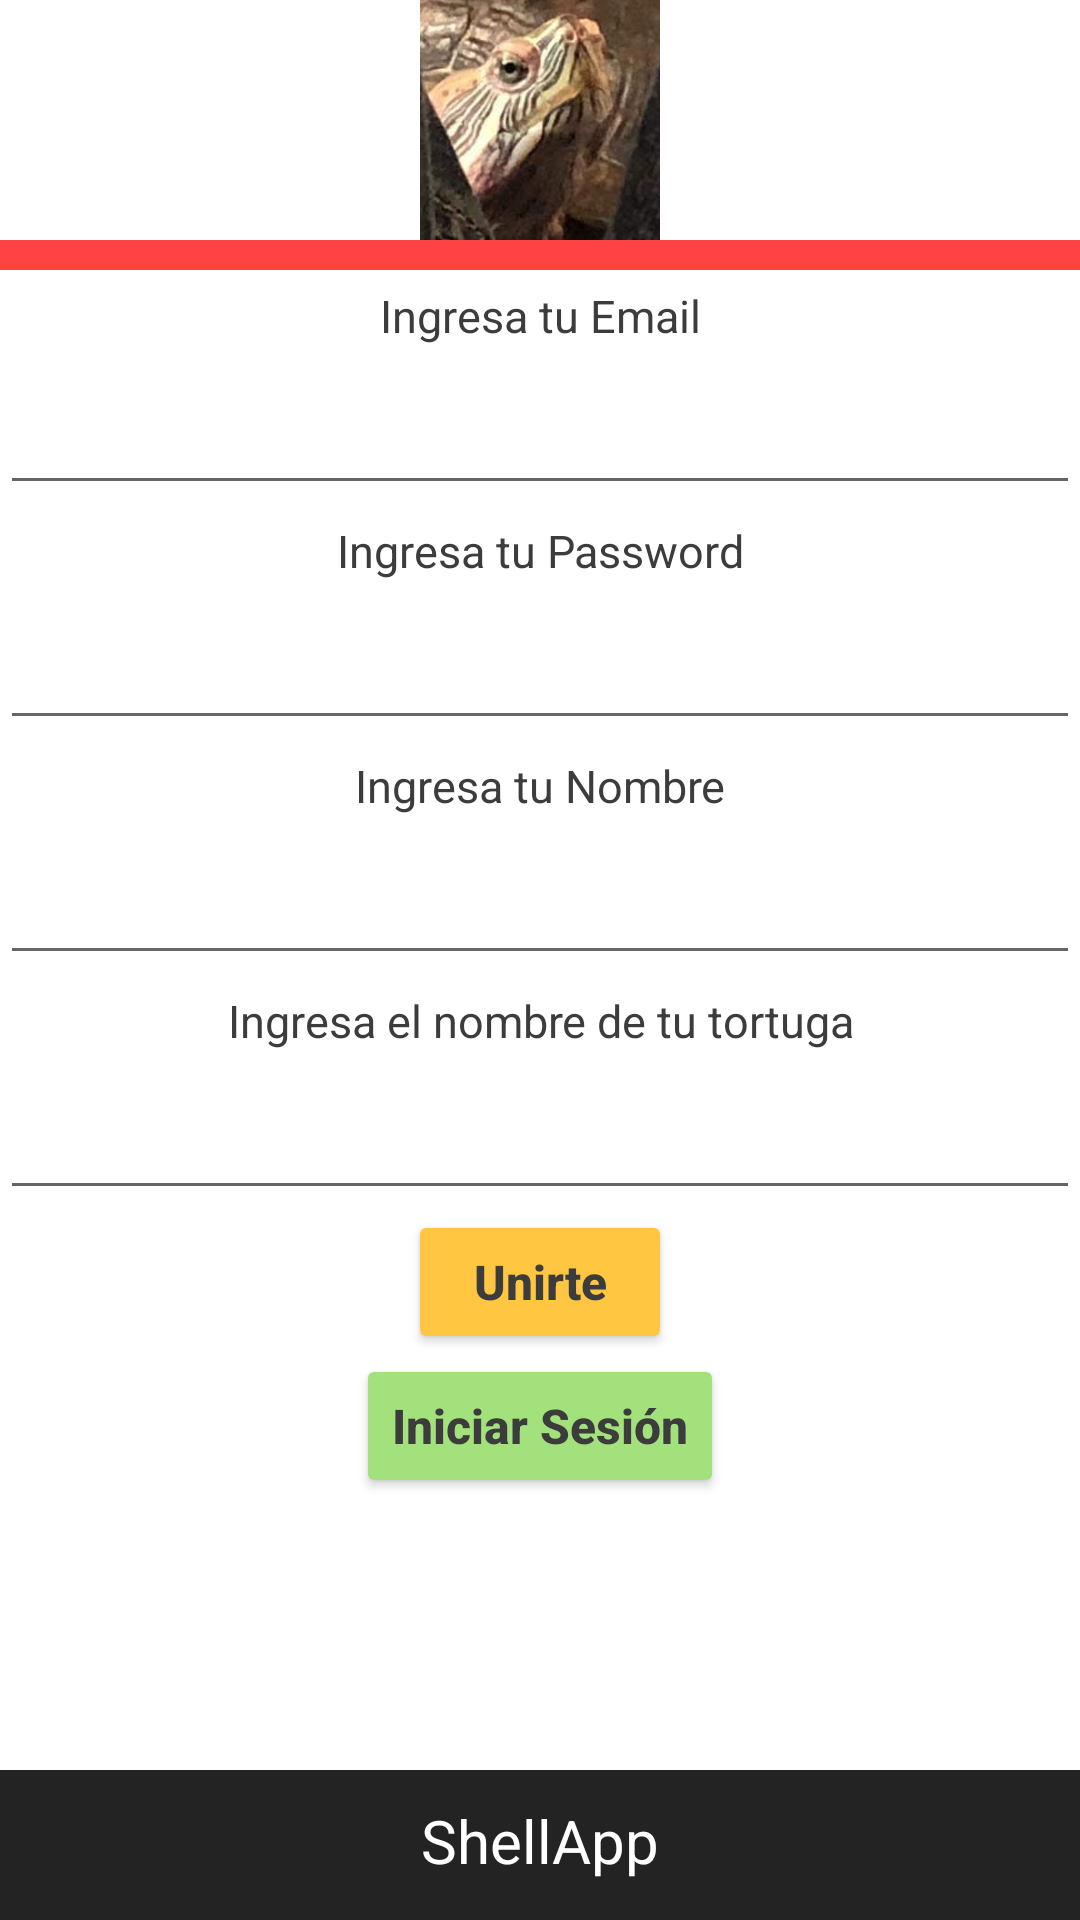

Reconstruct the res/layout file that produces this screen, plus the resources it refers to.
<!-- AndroidManifest.xml: application theme Theme.ShellApp -->
<!-- res/layout/activity_unirte.xml -->
<?xml version="1.0" encoding="utf-8"?>
<androidx.constraintlayout.widget.ConstraintLayout xmlns:android="http://schemas.android.com/apk/res/android"
    xmlns:app="http://schemas.android.com/apk/res-auto"
    xmlns:tools="http://schemas.android.com/tools"
    android:layout_width="match_parent"
    android:layout_height="match_parent"
    tools:context=".MainActivity" >

    <LinearLayout
        android:id="@+id/loginLinearLayoutImage"
        android:layout_width="0dp"
        android:layout_height="80dp"
        android:background="#FFFFFF"
        android:orientation="horizontal"
        app:layout_constraintBottom_toTopOf="@+id/loginViewBarra"
        app:layout_constraintEnd_toEndOf="parent"
        app:layout_constraintStart_toStartOf="parent"
        app:layout_constraintTop_toTopOf="parent">

        <ImageView
            android:id="@+id/loginIcono"
            android:layout_width="0dp"
            android:layout_height="match_parent"
            android:layout_weight="1"
            app:srcCompat="@drawable/icon" />

    </LinearLayout>

    <LinearLayout
        android:id="@+id/loginLinearLayout"
        android:layout_width="0dp"
        android:layout_height="0dp"

        android:background="#FFFFFF"
        android:orientation="vertical"
        app:layout_constraintBottom_toTopOf="@+id/loginLinearLayoutApp"
        app:layout_constraintEnd_toEndOf="parent"
        app:layout_constraintStart_toStartOf="parent"
        app:layout_constraintTop_toBottomOf="@+id/loginViewBarra">

        <TextView
            android:id="@+id/loginEmail"
            android:layout_width="match_parent"
            android:layout_height="wrap_content"
            android:layout_marginTop="5dp"
            android:text="Ingresa tu Email"
            android:textAlignment="center"
            android:textColor="#3C3C3C"
            android:textSize="15sp" />

        <EditText
            android:id="@+id/loginEditEmail"
            android:layout_width="match_parent"
            android:layout_height="wrap_content"
            android:layout_marginTop="5dp"
            android:ems="10"
            android:inputType="textEmailAddress"
            android:minHeight="48dp"
            tools:ignore="SpeakableTextPresentCheck" />

        <TextView
            android:id="@+id/loginPassword"
            android:layout_width="match_parent"
            android:layout_height="wrap_content"
            android:layout_marginTop="5dp"
            android:text="Ingresa tu Password"
            android:textAlignment="center"
            android:textColor="#3C3C3C"
            android:textSize="15sp" />

        <EditText
            android:id="@+id/loginEditPassword"
            android:layout_width="match_parent"
            android:layout_height="wrap_content"
            android:layout_marginTop="5dp"
            android:ems="10"
            android:inputType="textPassword"
            android:minHeight="48dp"
            tools:ignore="SpeakableTextPresentCheck" />

        <TextView
            android:id="@+id/loginUserName"
            android:layout_width="match_parent"
            android:layout_height="wrap_content"
            android:layout_marginTop="5dp"
            android:text="Ingresa tu Nombre"
            android:textAlignment="center"
            android:textColor="#3C3C3C"
            android:textSize="15sp" />

        <EditText
            android:id="@+id/loginEditUserName"
            android:layout_width="match_parent"
            android:layout_height="wrap_content"
            android:layout_marginTop="5dp"
            android:ems="10"
            android:inputType="text"
            android:minHeight="48dp"
            tools:ignore="SpeakableTextPresentCheck,SpeakableTextPresentCheck" />

        <TextView
            android:id="@+id/loginTurtleName"
            android:layout_width="match_parent"
            android:layout_height="wrap_content"
            android:layout_marginTop="5dp"
            android:text="Ingresa el nombre de tu tortuga"
            android:textAlignment="center"
            android:textColor="#3C3C3C"
            android:textSize="15sp" />

        <EditText
            android:id="@+id/loginEditTurtleName"
            android:layout_width="match_parent"
            android:layout_height="wrap_content"
            android:layout_marginTop="5dp"
            android:ems="10"
            android:inputType="text"
            android:minHeight="48dp"
            tools:ignore="SpeakableTextPresentCheck" />

        <Button
            android:id="@+id/unirteButtonUnirte"
            android:layout_width="wrap_content"
            android:layout_height="wrap_content"
            android:layout_gravity="center"
            android:backgroundTint="#FFC642"
            android:text="Unirte"
            android:textAllCaps="false"
            android:textColor="#3C3C3C"
            android:textSize="16sp"
            android:textStyle="bold" />

        <Button
            android:id="@+id/unirteButtonInicioSesion"
            android:layout_width="wrap_content"
            android:layout_height="wrap_content"
            android:layout_gravity="center"
            android:backgroundTint="#A2E17C"
            android:text="Iniciar Sesión"
            android:textAllCaps="false"
            android:textColor="#3C3C3C"
            android:textSize="16sp"
            android:textStyle="bold" />

    </LinearLayout>

    <View
        android:id="@+id/loginViewBarra"
        android:layout_width="0dp"
        android:layout_height="10dp"
        android:background="#FF4242"
        app:layout_constraintBottom_toTopOf="@+id/loginLinearLayout"
        app:layout_constraintEnd_toEndOf="parent"
        app:layout_constraintStart_toStartOf="parent"
        app:layout_constraintTop_toBottomOf="@+id/loginLinearLayoutImage" />

    <LinearLayout
        android:id="@+id/loginLinearLayoutApp"
        android:layout_width="0dp"
        android:layout_height="50dp"
        android:background="#232323"
        android:orientation="vertical"
        app:layout_constraintBottom_toBottomOf="parent"
        app:layout_constraintEnd_toEndOf="parent"
        app:layout_constraintHorizontal_bias="0.0"
        app:layout_constraintStart_toStartOf="parent"
        app:layout_constraintTop_toBottomOf="@+id/loginLinearLayout">

        <TextView
            android:id="@+id/loginTextViewApp"
            android:layout_width="match_parent"
            android:layout_height="match_parent"
            android:layout_marginTop="10dp"
            android:text="ShellApp"
            android:textAlignment="center"
            android:textColor="#FFFFFF"
            android:textSize="20sp" />
    </LinearLayout>

</androidx.constraintlayout.widget.ConstraintLayout>
<!-- resources referenced by this layout -->
<resources>
  <!-- drawable icon: png bitmap (drawable, 176378 bytes) -->
  <style name="Theme.ShellApp" parent="Theme.MaterialComponents.DayNight.NoActionBar">
          
          <item name="colorPrimary">@color/purple_500</item>
          <item name="colorPrimaryVariant">@color/purple_700</item>
          <item name="colorOnPrimary">@color/white</item>
          
          <item name="colorSecondary">@color/teal_200</item>
          <item name="colorSecondaryVariant">@color/teal_700</item>
          <item name="colorOnSecondary">@color/black</item>
          
          <item name="android:statusBarColor" tools:targetApi="l">?attr/colorPrimaryVariant</item>
          
      </style>
  <!-- not gathered from this repository: default colours our renderer supplied (Android Studio template values) -->
  <color name="purple_500">#FF6200EE</color>
  <color name="purple_700">#FF3700B3</color>
  <color name="teal_200">#FF03DAC5</color>
  <color name="teal_700">#FF018786</color>
  <color name="black">#FF000000</color>
  <color name="white">#FFFFFFFF</color>
</resources>
